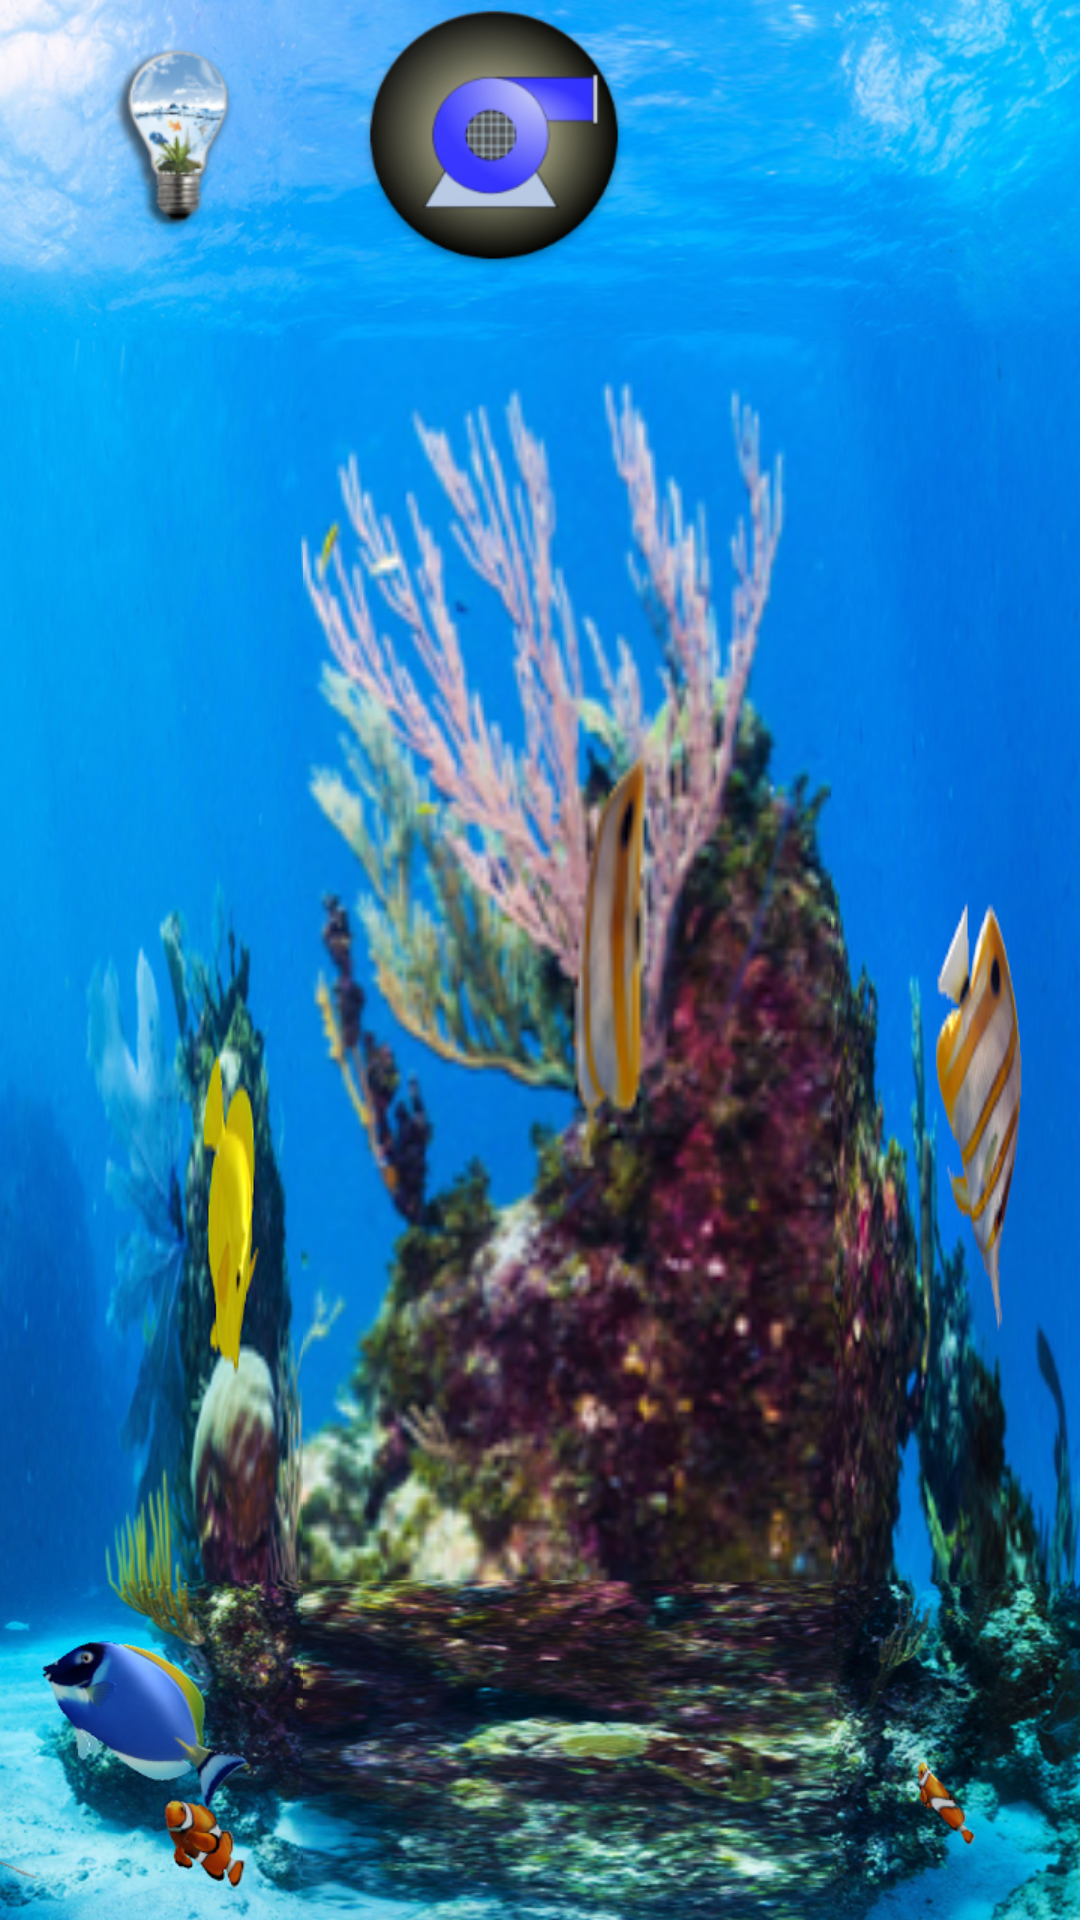

Here is an Android app screen rendered from its layout file. Give the layout XML and the strings, colors and styles it references.
<!-- AndroidManifest.xml: application theme AppTheme -->
<!-- res/layout/activity_control_centre.xml -->
<?xml version="1.0" encoding="utf-8"?>
<RelativeLayout xmlns:android="http://schemas.android.com/apk/res/android"
    xmlns:tools="http://schemas.android.com/tools"
    android:id="@+id/activity_control_centre"
    android:layout_width="match_parent"
    android:layout_height="match_parent"
    android:paddingBottom="@dimen/activity_vertical_margin"
    android:paddingLeft="@dimen/activity_horizontal_margin"
    android:paddingRight="@dimen/activity_horizontal_margin"
    android:paddingTop="@dimen/activity_vertical_margin"
    android:background="@drawable/control_centre_background"
    tools:context="com.hornbill.great.connectingsmartthings.ControlCentre">

    <Button
        android:id="@+id/lightButton"
        android:layout_width="90dp"
        android:layout_height="90dp"
        android:background="@drawable/lightbutton"
        android:visibility="visible"
        android:layout_alignParentTop="true"
        android:layout_alignParentLeft="true"
        android:layout_alignParentStart="true"
        android:layout_marginLeft="12dp"
        android:layout_marginStart="12dp" />

    <Button
        android:id="@+id/MotorButton"
        android:layout_width="90dp"
        android:layout_height="90dp"
        android:background="@drawable/motorbutton"
        android:visibility="visible"
        android:layout_alignParentTop="true"
        android:layout_toRightOf="@+id/lightButton"
        android:layout_toEndOf="@+id/lightButton"
        android:layout_marginLeft="18dp"
        android:layout_marginStart="18dp" />


</RelativeLayout>
<!-- resources referenced by this layout -->
<resources>
  <!-- drawable control_centre_background: png bitmap (drawable, 616740 bytes) -->
  <!-- drawable lightbutton: png bitmap (drawable, 200373 bytes) -->
  <!-- drawable motorbutton: png bitmap (drawable, 286115 bytes) -->
  <style name="AppTheme" parent="Theme.AppCompat.Light.DarkActionBar">
          
          <item name="colorPrimary">@color/colorPrimary</item>
          <item name="colorPrimaryDark">@color/colorPrimaryDark</item>
          <item name="colorAccent">@color/colorAccent</item>
      </style>
  <color name="colorPrimary">#3d52c3</color>
  <color name="colorPrimaryDark">#303f9f</color>
  <color name="colorAccent">#FF4081</color>
</resources>
